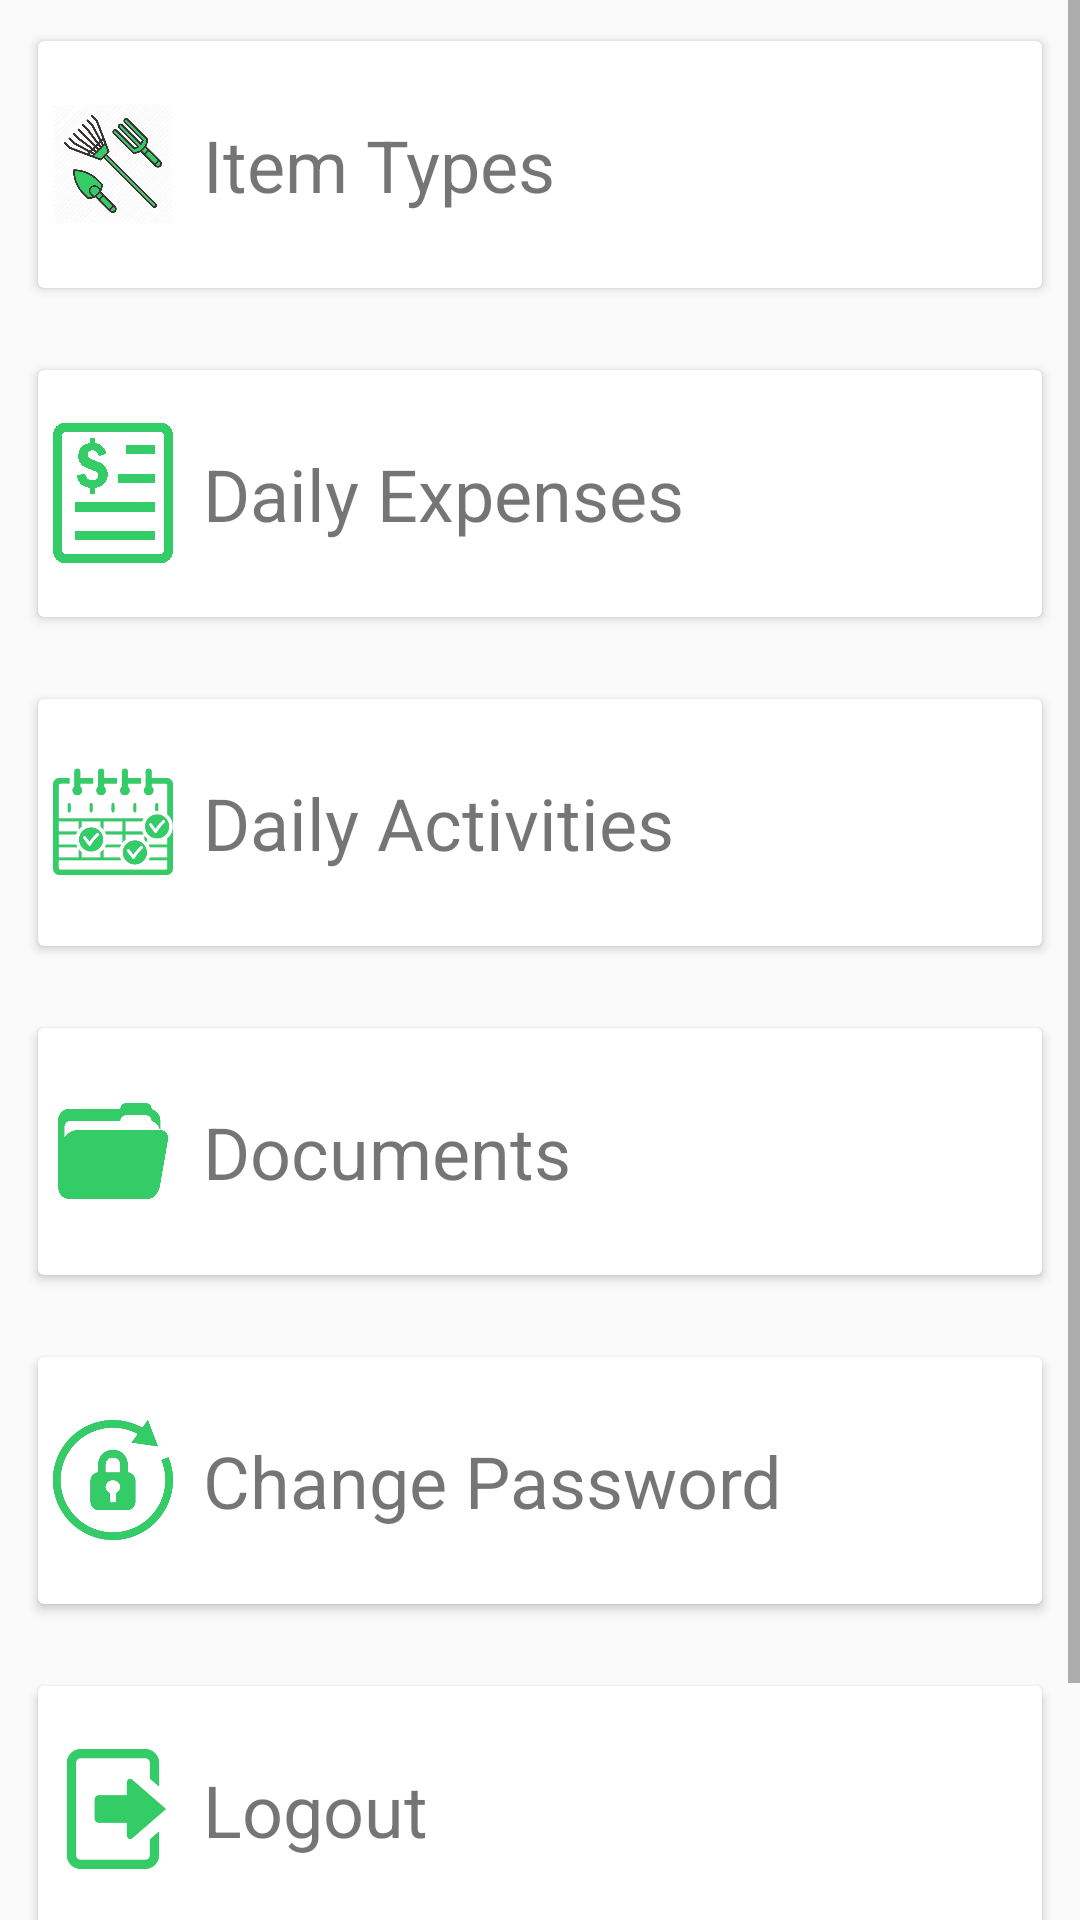

Reconstruct the res/layout file that produces this screen, plus the resources it refers to.
<!-- AndroidManifest.xml: application theme AppTheme -->
<!-- res/layout/fragment_more_options.xml -->
<?xml version="1.0" encoding="utf-8"?>
<ScrollView xmlns:android="http://schemas.android.com/apk/res/android"
    android:layout_width="match_parent"
    android:layout_height="match_parent"
    xmlns:app="http://schemas.android.com/apk/res-auto"
    >
    <LinearLayout
        android:layout_width="match_parent"
        android:layout_height="match_parent"
        android:orientation="vertical"

        android:paddingBottom="72dp">


        <android.support.v7.widget.CardView
            android:layout_width="match_parent"
            android:layout_height="wrap_content"
            android:layout_margin="10dp"
            app:cardUseCompatPadding="true">

            <RelativeLayout
                android:layout_width="match_parent"
                android:layout_height="wrap_content">

                <ImageView
                    android:id="@+id/img_itemtypes"
                    android:layout_width="50dp"
                    android:layout_height="50dp"
                    android:layout_centerVertical="true"
                    android:padding="5dp"
                    android:scaleType="centerCrop"
                    android:src="@drawable/item_types" />

                <TextView
                    android:layout_width="wrap_content"
                    android:layout_height="wrap_content"
                    android:layout_toRightOf="@+id/img_itemtypes"
                    android:paddingLeft="5dp"
                    android:paddingTop="25dp"
                    android:paddingBottom="25dp"
                    android:text="Item Types"
                    android:textSize="24sp" />

                <ImageView
                    android:id="@+id/item_types_btn"
                    android:layout_width="25dp"
                    android:layout_height="25dp"
                    android:layout_alignParentEnd="true"
                    android:layout_centerVertical="true"
                    android:layout_marginEnd="30dp"
                    android:src="@drawable/arrow" />


            </RelativeLayout>


        </android.support.v7.widget.CardView>

        <android.support.v7.widget.CardView
            android:id="@+id/daily_expense"
            android:layout_width="match_parent"
            android:layout_height="wrap_content"
            app:cardUseCompatPadding="true"
            android:layout_margin="10dp">

            <RelativeLayout
                android:layout_width="match_parent"
                android:layout_height="wrap_content">

                <ImageView
                    android:id="@+id/img_daily_exp"
                    android:layout_width="50dp"
                    android:layout_height="50dp"
                    android:layout_centerVertical="true"
                    android:padding="5dp"
                    android:scaleType="centerCrop"
                    android:src="@drawable/daily_expenses" />

                <TextView
                    android:layout_width="wrap_content"
                    android:layout_height="wrap_content"
                    android:layout_toRightOf="@id/img_daily_exp"
                    android:paddingLeft="5dp"
                    android:paddingTop="25dp"
                    android:paddingBottom="25dp"
                    android:text="Daily Expenses"
                    android:textSize="24sp" />

                <ImageView
                    android:id="@+id/daily_exp_btn"
                    android:layout_width="25dp"
                    android:layout_height="25dp"
                    android:layout_alignParentEnd="true"
                    android:layout_centerVertical="true"
                    android:layout_marginEnd="30dp"
                    android:src="@drawable/arrow" />



            </RelativeLayout>


        </android.support.v7.widget.CardView>

        <android.support.v7.widget.CardView
            android:layout_width="match_parent"
            android:layout_height="wrap_content"
            app:cardUseCompatPadding="true"
            android:layout_margin="10dp">

            <RelativeLayout
                android:layout_width="match_parent"
                android:layout_height="wrap_content">

                <ImageView
                    android:id="@+id/img_daily_act"
                    android:layout_width="50dp"
                    android:layout_height="50dp"
                    android:layout_centerVertical="true"
                    android:padding="5dp"
                    android:scaleType="centerCrop"
                    android:src="@drawable/daily_activities" />

                <TextView
                    android:layout_width="wrap_content"
                    android:layout_height="wrap_content"
                    android:layout_toRightOf="@id/img_daily_act"
                    android:paddingLeft="5dp"
                    android:paddingTop="25dp"
                    android:text="Daily Activities"
                    android:paddingBottom="25dp"
                    android:textSize="24sp" />

                <ImageView
                    android:id="@+id/daily_act_btn"
                    android:layout_width="25dp"
                    android:layout_height="25dp"
                    android:layout_alignParentEnd="true"
                    android:layout_centerVertical="true"
                    android:layout_marginEnd="30dp"
                    android:src="@drawable/arrow" />



            </RelativeLayout>


        </android.support.v7.widget.CardView>

        <android.support.v7.widget.CardView
            android:layout_width="match_parent"
            android:layout_height="wrap_content"
            app:cardUseCompatPadding="true"
            android:layout_margin="10dp">

            <RelativeLayout
                android:layout_width="match_parent"
                android:layout_height="wrap_content">

                <ImageView
                    android:id="@+id/img_doc"
                    android:layout_width="50dp"
                    android:layout_height="50dp"
                    android:layout_centerVertical="true"
                    android:padding="5dp"
                    android:scaleType="centerCrop"
                    android:src="@drawable/documents" />

                <TextView
                    android:layout_width="wrap_content"
                    android:layout_height="wrap_content"
                    android:layout_toRightOf="@id/img_doc"
                    android:paddingLeft="5dp"
                    android:paddingTop="25dp"
                    android:paddingBottom="25dp"
                    android:text="Documents"
                    android:textSize="24sp" />

                <ImageView
                    android:id="@+id/doc_btn"
                    android:layout_width="25dp"
                    android:layout_height="25dp"
                    android:layout_alignParentEnd="true"
                    android:layout_centerVertical="true"
                    android:layout_marginEnd="30dp"
                    android:src="@drawable/arrow" />



            </RelativeLayout>


        </android.support.v7.widget.CardView>

        <android.support.v7.widget.CardView
            android:layout_width="match_parent"
            android:layout_height="wrap_content"
            app:cardUseCompatPadding="true"
            android:layout_margin="10dp">

            <RelativeLayout
                android:layout_width="match_parent"
                android:layout_height="wrap_content">

                <ImageView
                    android:id="@+id/img_chng_pwd"
                    android:layout_width="50dp"
                    android:layout_height="50dp"
                    android:layout_centerVertical="true"
                    android:padding="5dp"
                    android:scaleType="centerCrop"
                    android:src="@drawable/change_pwd" />

                <TextView
                    android:layout_width="wrap_content"
                    android:layout_height="wrap_content"
                    android:layout_toRightOf="@id/img_chng_pwd"
                    android:paddingLeft="5dp"
                    android:paddingTop="25dp"
                    android:paddingBottom="25dp"
                    android:text="Change Password"
                    android:textSize="24sp" />

                <ImageView
                    android:id="@+id/chng_pwd_btn"
                    android:layout_width="25dp"
                    android:layout_height="25dp"
                    android:layout_alignParentEnd="true"
                    android:layout_centerVertical="true"
                    android:layout_marginEnd="30dp"
                    android:src="@drawable/arrow" />



            </RelativeLayout>


        </android.support.v7.widget.CardView>

        <android.support.v7.widget.CardView
            android:layout_width="match_parent"
            android:layout_height="wrap_content"
            app:cardUseCompatPadding="true"
            android:layout_margin="10dp">

            <RelativeLayout
                android:layout_width="match_parent"
                android:layout_height="wrap_content">

                <ImageView
                    android:id="@+id/img_logout"
                    android:layout_width="50dp"
                    android:layout_height="50dp"
                    android:layout_centerVertical="true"
                    android:padding="5dp"
                    android:scaleType="centerCrop"
                    android:src="@drawable/logout" />

                <TextView
                    android:layout_width="wrap_content"
                    android:layout_height="wrap_content"
                    android:layout_toRightOf="@id/img_logout"
                    android:paddingLeft="5dp"
                    android:paddingTop="25dp"
                    android:paddingBottom="25dp"
                    android:text="Logout"
                    android:textSize="24sp" />

                <ImageView
                    android:id="@+id/logout_btn"
                    android:layout_width="25dp"
                    android:layout_height="25dp"
                    android:layout_alignParentEnd="true"
                    android:layout_centerVertical="true"
                    android:layout_marginEnd="30dp"
                    android:src="@drawable/arrow" />



            </RelativeLayout>


        </android.support.v7.widget.CardView>


    </LinearLayout>



</ScrollView>
<!-- resources referenced by this layout -->
<resources>
  <!-- drawable change_pwd: png bitmap (drawable, 26761 bytes) -->
  <!-- drawable daily_activities: png bitmap (drawable, 15117 bytes) -->
  <!-- drawable daily_expenses: png bitmap (drawable, 9430 bytes) -->
  <!-- drawable documents: png bitmap (drawable, 8354 bytes) -->
  <!-- drawable item_types: png bitmap (drawable, 43901 bytes) -->
  <!-- drawable logout: png bitmap (drawable, 4086 bytes) -->
  <style name="AppTheme" parent="Theme.AppCompat.Light.NoActionBar">
          
          <item name="colorPrimary">@color/colorPrimary</item>
          <item name="colorPrimaryDark">@color/colorPrimaryDark</item>
          <item name="colorAccent">@color/colorAccent</item>
      </style>
  <color name="colorPrimary">#33cc66</color>
  <color name="colorPrimaryDark">#339966</color>
  <color name="colorAccent">#2A86D3</color>
</resources>
